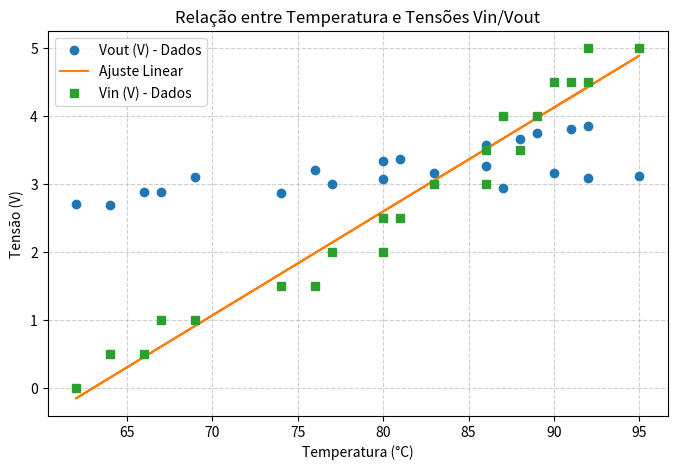
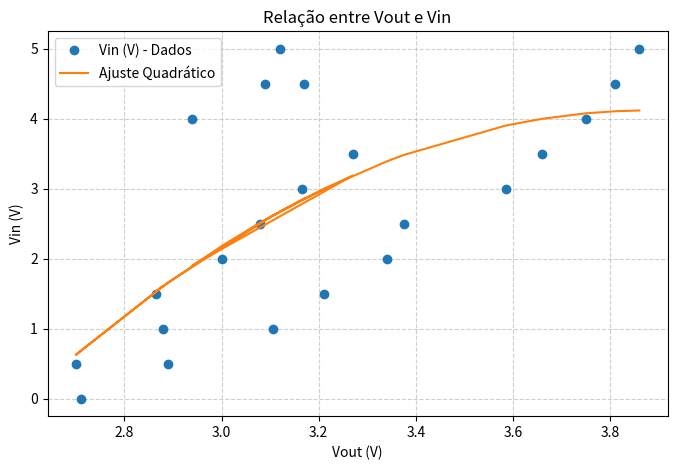
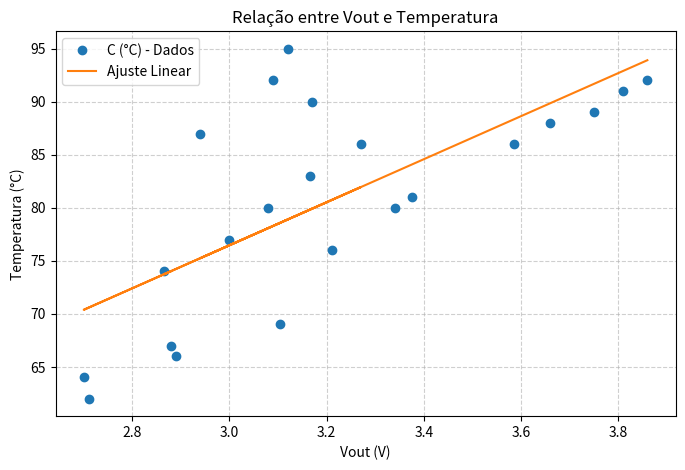

Generate these figures, in order, with matplotlib:
import matplotlib.pyplot as plt
import numpy as np
from numpy.polynomial.polynomial import Polynomial
from scipy.stats import linregress

# Dados
#C = np.array([37, 43, 45, 48, 49, 50, 51, 53, 54, 55, 56])
#Vout = np.array([2, 2.33, 2.45, 2.53, 2.65, 2.73, 2.85, 2.89, 2.97, 3.02, 3.10])
#Vin = np.array([0, 0.5, 1, 1.5, 2, 2.5, 3, 3.5, 4, 4.5, 5])

#C = np.array([62,66,69,76,80,81,86,88,89,91,92])
C = np.array([92,91,89,88,86,81,80,76,69,66,62,64,67,74,77,80,83,86,87,92,95,90])
Vout = np.array([3.86,3.81,3.75,3.66,3.585,3.375,3.34,3.21,3.105,2.89,2.71, 2.7, 2.88, 2.865, 3, 3.08, 3.165, 3.27,2.94,3.09,3.12,3.17])
#Vout = np.array([2.71,2.89,3.105,3.21,3.34,3.375,3.585,3.66,3.75,3.81,3.86])
Vin = np.array([5, 4.5, 4, 3.5, 3, 2.5, 2, 1.5, 1, 0.5, 0, 0.5, 1, 1.5, 2, 2.5, 3, 3.5,4, 4.5, 5, 4.5])

# Ajuste de uma equação de primeiro grau para Vout(C)
coef_vinC = np.polyfit(C, Vin, 1)
poly_vout = np.poly1d(coef_vinC)
VinC_fit = poly_vout(C)

# Ajuste de uma equação de primeiro grau para C(Vout)
coef_c = np.polyfit(Vout, C, 1)
poly_c = np.poly1d(coef_c)
C_fit = poly_c(Vout)

# Ajuste de uma equação de segundo grau para Vin(Vout)
coef_vin = np.polyfit(Vout, Vin, 2)
poly_vin = np.poly1d(coef_vin)
Vin_fit = poly_vin(Vout)

# Estatísticas de ajuste
r2_vinC = linregress(C, Vin).rvalue ** 2
r2_vin = linregress(Vout, Vin).rvalue ** 2
r2_c = linregress(Vout, C).rvalue ** 2

print(f"Equação linear para Vin(C): {coef_vinC[0]:.4f}*C + {coef_vinC[1]:.4f}, R² = {r2_vinC:.4f}")
print(f"Equação quadrática para Vin(Vout): {coef_vin[0]:.4f}*Vout^2 + {coef_vin[1]:.4f}*Vout + {coef_vin[2]:.4f}, R² = {r2_vin:.4f}")
print(f"Equação linear para C(Vout): {coef_c[0]:.4f}*Vout + {coef_c[1]:.4f}, R² = {r2_c:.4f}")

# Criando o primeiro gráfico
plt.figure(figsize=(8, 5))
plt.plot(C, Vout, 'o', label='Vout (V) - Dados')
plt.plot(C, VinC_fit, '-', label='Ajuste Linear')
plt.plot(C, Vin, 's', label='Vin (V) - Dados')
plt.xlabel('Temperatura (°C)')
plt.ylabel('Tensão (V)')
plt.title('Relação entre Temperatura e Tensões Vin/Vout')
plt.legend()
plt.grid(True, linestyle='--', alpha=0.6)
plt.show()

# Criando o segundo gráfico
plt.figure(figsize=(8, 5))
plt.plot(Vout, Vin, 'o', label='Vin (V) - Dados')
plt.plot(Vout, Vin_fit, '-', label='Ajuste Quadrático')
plt.xlabel('Vout (V)')
plt.ylabel('Vin (V)')
plt.title('Relação entre Vout e Vin')
plt.legend()
plt.grid(True, linestyle='--', alpha=0.6)
plt.show()

# Criando o terceiro gráfico
plt.figure(figsize=(8, 5))
plt.plot(Vout, C, 'o', label='C (°C) - Dados')
plt.plot(Vout, C_fit, '-', label='Ajuste Linear')
plt.xlabel('Vout (V)')
plt.ylabel('Temperatura (°C)')
plt.title('Relação entre Vout e Temperatura')
plt.legend()
plt.grid(True, linestyle='--', alpha=0.6)
plt.show()
